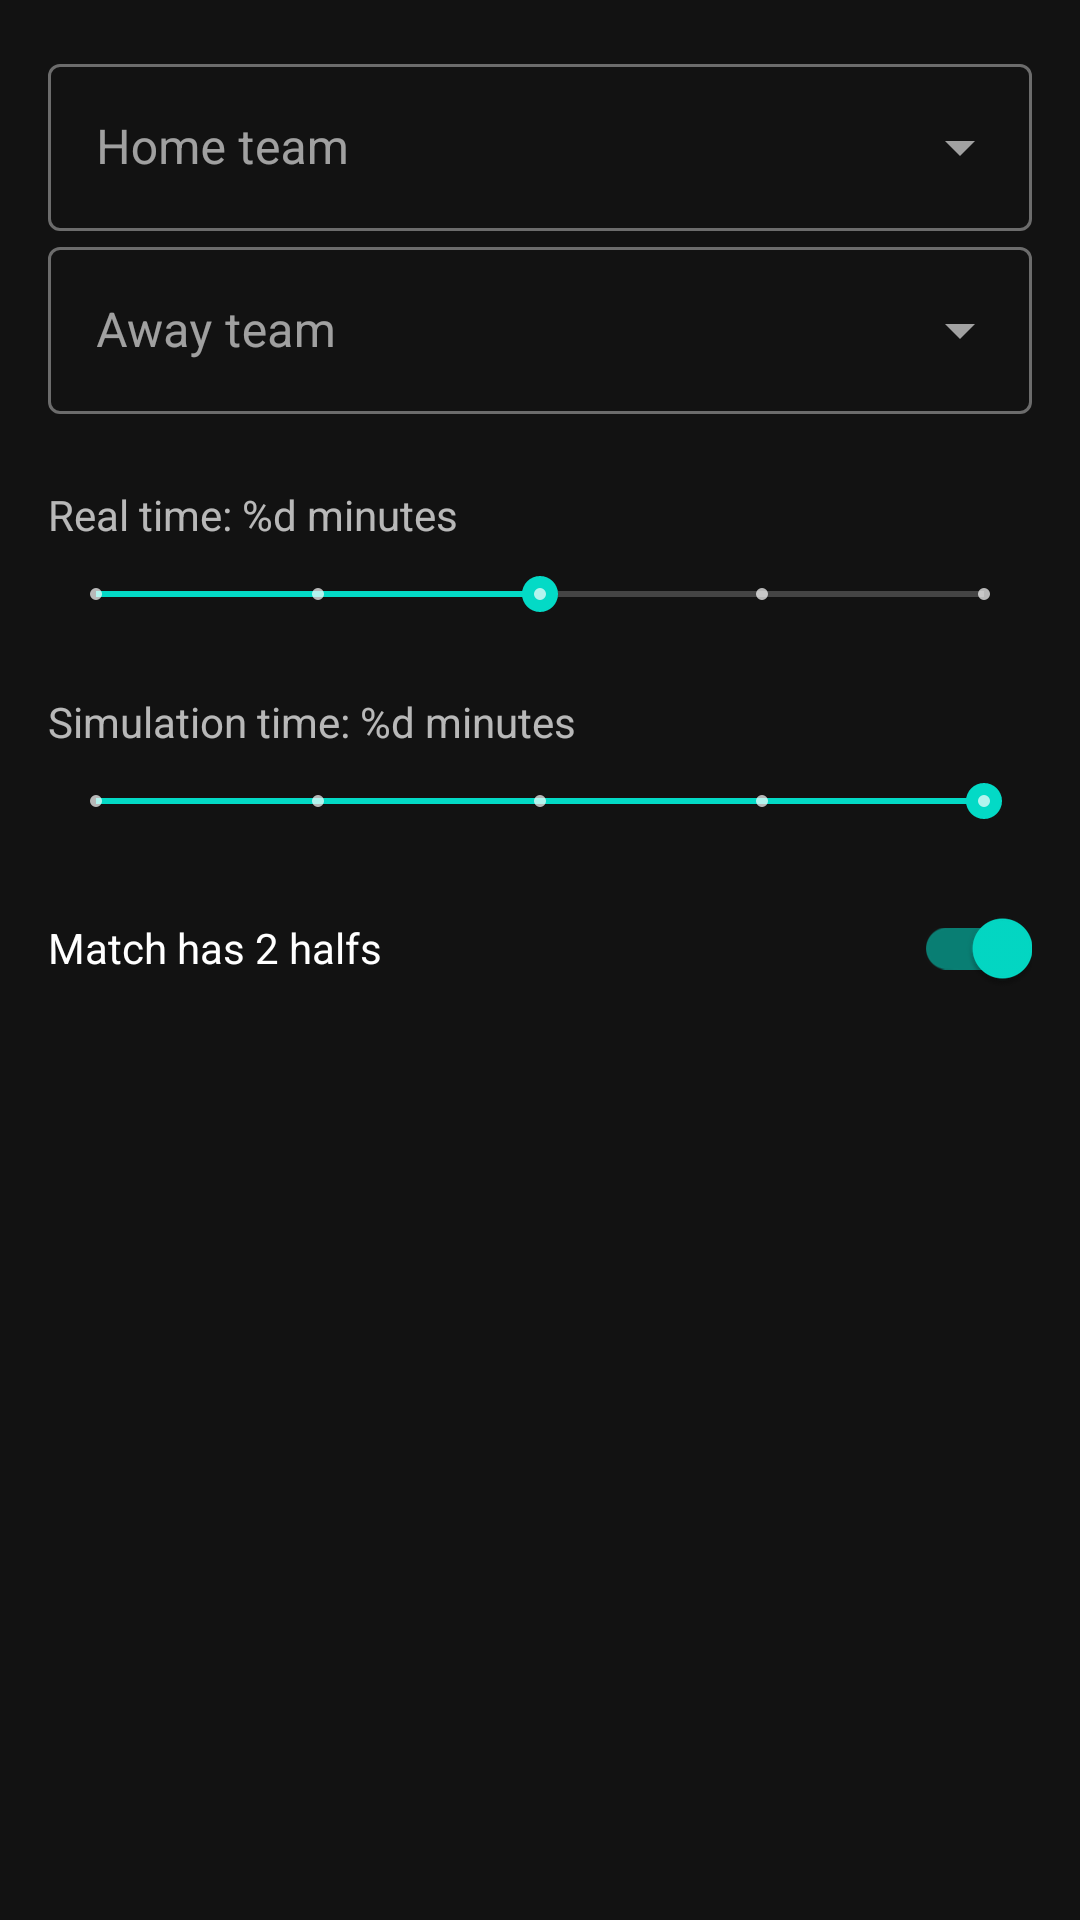

Produce the Android XML layout that renders to this screen, including the resource entries it uses.
<!-- AndroidManifest.xml: activity theme AppTheme.NoActionBar -->
<!-- res/layout/fragment_main.xml -->
<?xml version="1.0" encoding="utf-8"?>
<ScrollView xmlns:android="http://schemas.android.com/apk/res/android"
    xmlns:app="http://schemas.android.com/apk/res-auto"
    xmlns:tools="http://schemas.android.com/tools"
    android:layout_width="match_parent"
    android:layout_height="match_parent"
    tools:context=".MainActivity">

    <androidx.constraintlayout.widget.ConstraintLayout
        android:id="@+id/constraintLayout"
        android:layout_width="match_parent"
        android:layout_height="wrap_content"
        android:padding="16dp">

        <com.google.android.material.textfield.TextInputLayout
            android:id="@+id/home_team_container"
            style="@style/Widget.MaterialComponents.TextInputLayout.OutlinedBox.ExposedDropdownMenu"
            android:layout_width="match_parent"
            android:layout_height="wrap_content"
            android:hint="@string/home_team_hint"
            app:layout_constraintEnd_toEndOf="parent"
            app:layout_constraintStart_toStartOf="parent"
            app:layout_constraintTop_toTopOf="parent">

            <AutoCompleteTextView
                android:id="@+id/home_team_autocomplete"
                android:layout_width="match_parent"
                android:layout_height="wrap_content"
                android:ems="10"
                android:imeOptions="actionNext"
                android:inputType="textCapWords"
                android:maxLines="1"
                tools:text="Bayern de Munique" />

        </com.google.android.material.textfield.TextInputLayout>

        <com.google.android.material.textfield.TextInputLayout
            android:id="@+id/away_team_container"
            style="@style/Widget.MaterialComponents.TextInputLayout.OutlinedBox.ExposedDropdownMenu"
            android:layout_width="match_parent"
            android:layout_height="wrap_content"
            android:hint="@string/away_team_hint"
            app:layout_constraintEnd_toEndOf="parent"
            app:layout_constraintStart_toStartOf="parent"
            app:layout_constraintTop_toBottomOf="@id/home_team_container">

            <AutoCompleteTextView
                android:id="@+id/away_team_autocomplete"
                android:layout_width="match_parent"
                android:layout_height="wrap_content"
                android:layout_marginTop="8dp"
                android:ems="10"
                android:imeOptions="actionNext"
                android:inputType="textCapWords"
                android:maxLines="1"
                tools:text="Polonia" />

        </com.google.android.material.textfield.TextInputLayout>

        <TextView
            android:id="@+id/time_label"
            android:layout_width="0dp"
            android:layout_height="wrap_content"
            android:layout_marginTop="24dp"
            android:text="@string/real_time_label"
            app:layout_constraintEnd_toEndOf="parent"
            app:layout_constraintStart_toStartOf="parent"
            app:layout_constraintTop_toBottomOf="@+id/away_team_container" />

        <SeekBar
            android:id="@+id/real_time"
            style="@style/Widget.AppCompat.SeekBar.Discrete"
            android:layout_width="0dp"
            android:layout_height="wrap_content"
            android:layout_marginTop="8dp"
            android:max="4"
            android:progress="2"
            app:layout_constraintEnd_toEndOf="parent"
            app:layout_constraintStart_toStartOf="parent"
            app:layout_constraintTop_toBottomOf="@+id/time_label" />

        <TextView
            android:id="@+id/sim_time_label"
            android:layout_width="0dp"
            android:layout_height="wrap_content"
            android:layout_marginTop="24dp"
            android:text="@string/sim_time_label"
            app:layout_constraintEnd_toEndOf="parent"
            app:layout_constraintStart_toStartOf="parent"
            app:layout_constraintTop_toBottomOf="@+id/real_time" />

        <SeekBar
            android:id="@+id/sim_time"
            style="@style/Widget.AppCompat.SeekBar.Discrete"
            android:layout_width="0dp"
            android:layout_height="wrap_content"
            android:layout_marginTop="8dp"
            android:max="4"
            android:progress="4"
            app:layout_constraintEnd_toEndOf="parent"
            app:layout_constraintStart_toStartOf="parent"
            app:layout_constraintTop_toBottomOf="@+id/sim_time_label" />

        <com.google.android.material.switchmaterial.SwitchMaterial
            android:id="@+id/twoHalfsSwitch"
            android:layout_width="0dp"
            android:layout_height="wrap_content"
            android:layout_marginTop="16dp"
            android:checked="true"
            android:text="@string/two_halfs_label"
            app:layout_constraintEnd_toEndOf="parent"
            app:layout_constraintStart_toStartOf="parent"
            app:layout_constraintTop_toBottomOf="@+id/sim_time" />

    </androidx.constraintlayout.widget.ConstraintLayout>

</ScrollView>
<!-- resources referenced by this layout -->
<resources>
  <string name="away_team_hint">Away team</string>
  <string name="home_team_hint">Home team</string>
  <string name="real_time_label">Real time: %d minutes</string>
  <string name="sim_time_label">Simulation time: %d minutes</string>
  <string name="two_halfs_label">Match has 2 halfs</string>
  <style name="AppTheme.NoActionBar">
          <item name="windowActionBar">false</item>
          <item name="windowNoTitle">true</item>
      </style>
</resources>
